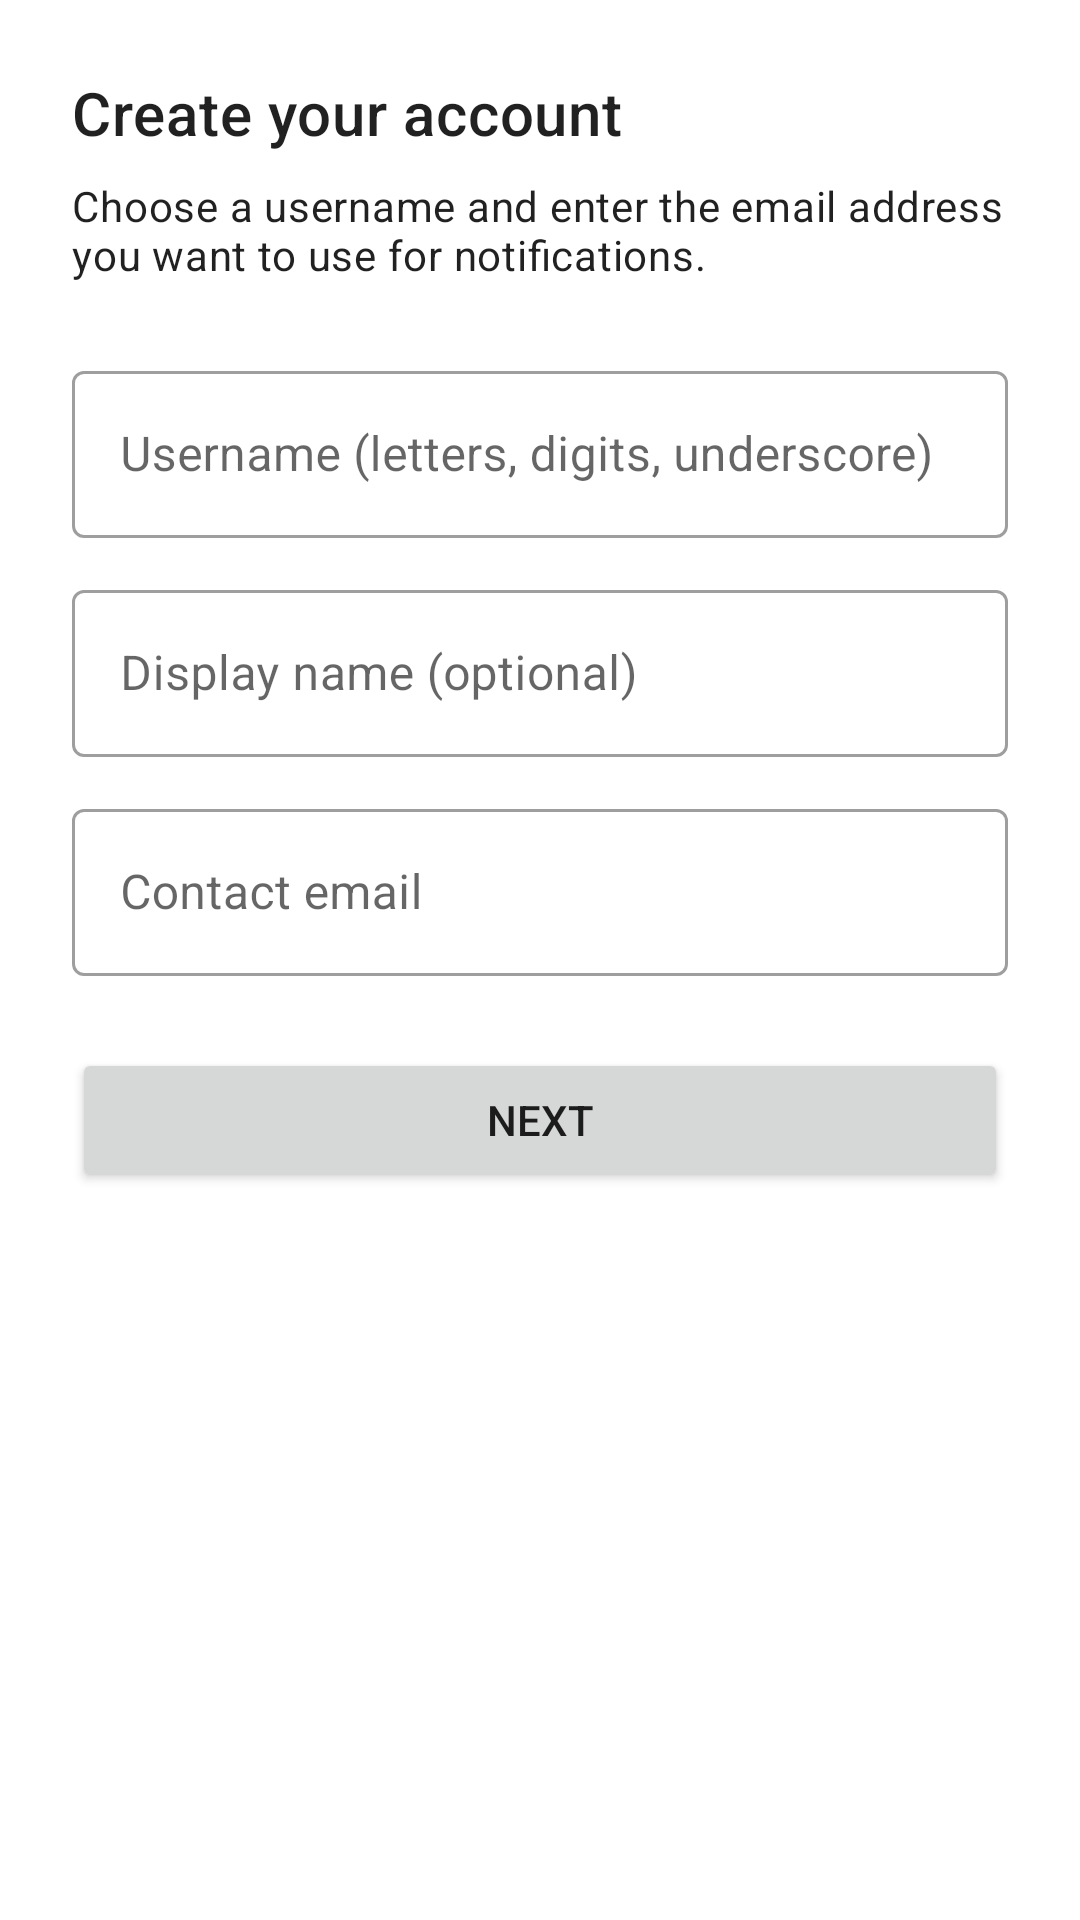

Layout XML and referenced resources for this Android screen:
<!-- AndroidManifest.xml: application theme TextSecure.LightTheme -->
<!-- res/layout/fragment_alt_step1.xml -->
<?xml version="1.0" encoding="UTF-8"?>
<ScrollView
    xmlns:android="http://schemas.android.com/apk/res/android"
    android:layout_width="match_parent"
    android:layout_height="match_parent"
    android:fillViewport="true">

    <LinearLayout
        android:layout_width="match_parent"
        android:layout_height="wrap_content"
        android:orientation="vertical"
        android:padding="24dp">

        <TextView
            android:layout_width="match_parent"
            android:layout_height="wrap_content"
            android:text="@string/alt_step1_title"
            android:textAppearance="?attr/textAppearanceHeadline6"
            android:layout_marginBottom="8dp" />

        <TextView
            android:layout_width="match_parent"
            android:layout_height="wrap_content"
            android:text="@string/alt_step1_subtitle"
            android:textAppearance="?attr/textAppearanceBody2"
            android:layout_marginBottom="24dp" />

        
        <TextView
            android:id="@+id/dc_addrs_label"
            android:layout_width="match_parent"
            android:layout_height="wrap_content"
            android:textAppearance="?attr/textAppearanceCaption"
            android:layout_marginBottom="8dp"
            android:alpha="0.7"
            android:visibility="gone" />

        <com.google.android.material.textfield.TextInputLayout
            android:layout_width="match_parent"
            android:layout_height="wrap_content"
            android:hint="@string/alt_username_hint"
            android:layout_marginBottom="12dp"
            style="@style/Widget.MaterialComponents.TextInputLayout.OutlinedBox">

            <com.google.android.material.textfield.TextInputEditText
                android:id="@+id/username_input"
                android:layout_width="match_parent"
                android:layout_height="wrap_content"
                android:inputType="textNoSuggestions"
                android:maxLines="1" />
        </com.google.android.material.textfield.TextInputLayout>

        <com.google.android.material.textfield.TextInputLayout
            android:layout_width="match_parent"
            android:layout_height="wrap_content"
            android:hint="@string/alt_display_name_hint"
            android:layout_marginBottom="12dp"
            style="@style/Widget.MaterialComponents.TextInputLayout.OutlinedBox">

            <com.google.android.material.textfield.TextInputEditText
                android:id="@+id/display_name_input"
                android:layout_width="match_parent"
                android:layout_height="wrap_content"
                android:inputType="textPersonName"
                android:maxLines="1" />
        </com.google.android.material.textfield.TextInputLayout>

        <com.google.android.material.textfield.TextInputLayout
            android:layout_width="match_parent"
            android:layout_height="wrap_content"
            android:hint="@string/alt_email_hint"
            android:layout_marginBottom="24dp"
            style="@style/Widget.MaterialComponents.TextInputLayout.OutlinedBox">

            <com.google.android.material.textfield.TextInputEditText
                android:id="@+id/email_input"
                android:layout_width="match_parent"
                android:layout_height="wrap_content"
                android:inputType="textEmailAddress"
                android:maxLines="1" />
        </com.google.android.material.textfield.TextInputLayout>

        <Button
            android:id="@+id/next_button"
            android:layout_width="match_parent"
            android:layout_height="wrap_content"
            android:text="@string/next" />

    </LinearLayout>
</ScrollView>
<!-- resources referenced by this layout -->
<resources>
  <string name="alt_display_name_hint">Display name (optional)</string>
  <string name="alt_email_hint">Contact email</string>
  <string name="alt_step1_subtitle">Choose a username and enter the email address you want to use for notifications.</string>
  <string name="alt_step1_title">Create your account</string>
  <string name="alt_username_hint">Username (letters, digits, underscore)</string>
  <string name="next">Next</string>
  <style name="TextSecure.LightActionBar" parent="@style/Widget.AppCompat.ActionBar">
          <item name="background">@color/delta_primary</item>
          <item name="elevation">4dp</item>
          <item name="popupTheme">@style/ThemeOverlay.AppCompat.Light</item>
          <item name="titleTextStyle">@style/TextSecure.TitleTextStyle</item>
          <item name="subtitleTextStyle">@style/TextSecure.SubtitleTextStyle</item>
          <item name="android:textColorPrimary">@color/white</item>
          <item name="android:textColorSecondary">@color/white</item>
      </style>
  <style name="TextSecure.LightActionBar.TabBar" parent="@style/Widget.AppCompat.ActionBar.TabBar">
          <item name="android:background">@color/delta_primary</item>
          <item name="background">@color/delta_primary</item>
          <item name="android:textColorPrimary">@color/white</item>
          <item name="android:textColorSecondary">#BFffffff</item>
          <item name="elevation">4dp</item>
      </style>
  <color name="delta_primary">#ff10B981</color>
  <color name="delta_accent">#10B981</color>
  <color name="white">#ffffffff</color>
  <style name="AppCompatAlertDialogStyleLight" parent="Theme.AppCompat.Light.Dialog.Alert">
      </style>
  <style name="AppCompatDialogStyleLight" parent="Theme.AppCompat.Light.Dialog">
      </style>
  <color name="core_light_90">#070C14</color>
  <color name="core_light_60">#62656A</color>
  <color name="core_black">#000000</color>
  <color name="delta_primary_lite">#ff0D9668</color>
  <color name="gray10">#ffdddddd</color>
  <color name="gray65">#ff595959</color>
  <color name="black">#ff000000</color>
  <color name="gray50">#ff808080</color>
  <color name="outgoing_bubble_light">#DCF8C6</color>
  <color name="green">#ff70b15c</color>
  <color name="universal_overlay">#55444444</color>
  <color name="core_light_45">#8B8E91</color>
  <color name="gray70">#ff4d4d4d</color>
  <style name="PreferenceThemeOverlay.Fix" parent="PreferenceThemeOverlay.v14.Material">
      </style>
  <style name="TextSecure.TitleTextStyle" parent="TextAppearance.AppCompat.Widget.ActionBar.Title">
          <item name="android:textColor">@color/white</item>
          <item name="android:textColorHint">#BFffffff</item>
          <item name="android:textSize">20dp</item>
      </style>
  <style name="TextSecure.SubtitleTextStyle" parent="TextAppearance.AppCompat.Widget.ActionBar.Subtitle">
          <item name="android:textColor">#BFffffff</item>
      </style>
</resources>
